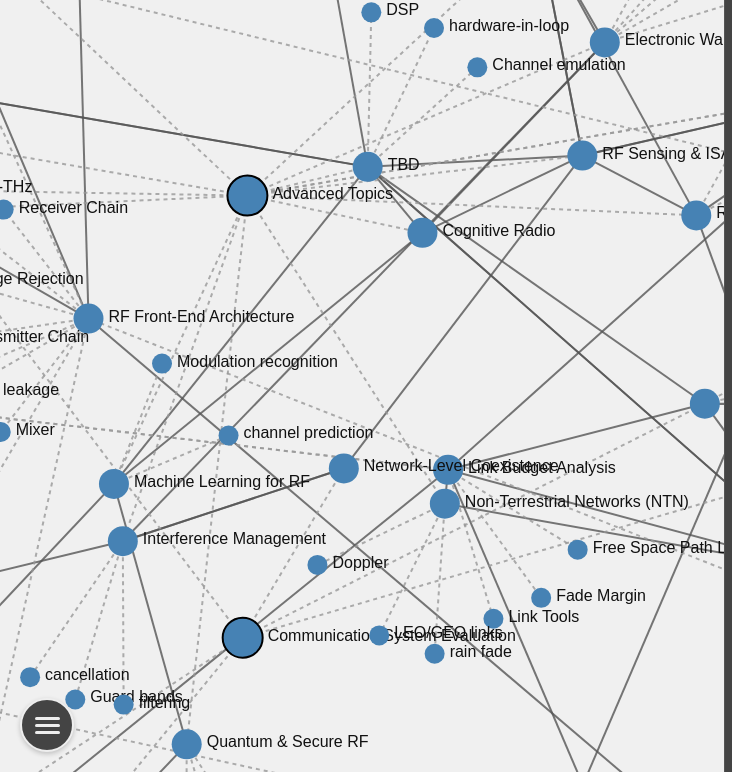
D3 v7 page, settled after 480 driven frames (8 s of simulated time); the page loaded 3 data file(s).


// ── js/main.js
document.addEventListener("DOMContentLoaded", () => {
    // --- Global Element References & State ---
    const controlsContainer = document.getElementById('controls-container');
    const initialControlsHTML = controlsContainer.innerHTML;
    const saveButton = document.getElementById('save-csv-button');
    const notesSection = document.getElementById('notes-section');
    const notesToggle = document.getElementById('notes-toggle');
    
    let currentGraphData = null;
    let svg, zoom, width, height; // D3 variables for global access

    // --- Initial Event Listeners ---
    notesToggle.addEventListener('click', () => {
        notesSection.classList.toggle('notes-visible');
    });

    saveButton.addEventListener('click', () => {
        if (currentGraphData) {
            saveUrlsToCsv(currentGraphData);
        } else {
            alert("No data available to save.");
        }
    });

    // --- Data Loading & Initialization ---
    Promise.all([
        d3.csv("data/topics.csv"),
        d3.csv("data/links.csv"),
        d3.csv("data/urls.csv")
    ]).then(([topics, links, urls]) => {
        const validTopics = topics.filter(t => t.Index && t.Index.trim() !== '');
        const validLinks = links.filter(l => l['Source Index'] && l['Target Index']);
        currentGraphData = createD3Graph(validTopics, validLinks, urls);
        renderD3MindMap(currentGraphData);
    }).catch(error => {
        console.error("Error loading or parsing data:", error);
    });

    // --- Data Transformation ---
    function createD3Graph(topics, links, urlsData) {
        const urlMap = new Map();
        urlsData.forEach(entry => {
            if (!urlMap.has(entry.Identifier)) {
                urlMap.set(entry.Identifier, []);
            }
            urlMap.get(entry.Identifier).push(entry.URL);
        });

        const nodes = topics.map(topic => ({
            id: topic.Index,
            title: topic.Topic,
            description: topic['Description / Key Concepts'],
            urls: urlMap.get(topic.Index) || []
        }));

        const dependencyLinks = links.map(link => {
            const linkId = getLinkId(link['Source Index'], link['Target Index'], link['Relation Type']);
            return {
                source: link['Source Index'],
                target: link['Target Index'],
                relation: link['Relation Type'],
                type: 'dependency',
                urls: urlMap.get(linkId) || []
            };
        });
        
        const hierarchicalLinks = [];
        const nodeIdSet = new Set(nodes.map(n => n.id));
        nodes.forEach(node => {
            const parts = node.id.toString().split('.');
            if (parts.length > 1) {
                const parentId = parts.slice(0, -1).join('.');
                if (nodeIdSet.has(parentId)) {
                    const relationType = 'sub topic';
                    const linkId = getLinkId(parentId, node.id, relationType);
                    hierarchicalLinks.push({
                        source: parentId,
                        target: node.id,
                        relation: relationType,
                        type: 'hierarchical',
                        urls: urlMap.get(linkId) || []
                    });
                }
            }
        });

        const allLinks = [...dependencyLinks, ...hierarchicalLinks];
        return { nodes, links: allLinks };
    }

    // --- Helper Functions ---
    function getLinkId(sourceId, targetId, relation) {
        const sId = typeof sourceId === 'object' ? sourceId.id : sourceId;
        const tId = typeof targetId === 'object' ? targetId.id : targetId;
        return `${sId}|${tId}|${relation}`;
    }

    function saveUrlsToCsv(graph) {
        let csvContent = "Identifier,URL\n";
        graph.nodes.forEach(node => {
            if (node.urls && node.urls.length > 0) {
                node.urls.forEach(url => { csvContent += `${node.id},"${url}"\n`; });
            }
        });
        graph.links.forEach(link => {
            if (link.urls && link.urls.length > 0) {
                const linkId = getLinkId(link.source, link.target, link.relation);
                link.urls.forEach(url => { csvContent += `${linkId},"${url}"\n`; });
            }
        });
        const blob = new Blob([csvContent], { type: 'text/csv;charset=utf-8;' });
        const downloadLink = document.createElement("a");
        const url = URL.createObjectURL(blob);
        downloadLink.setAttribute("href", url);
        downloadLink.setAttribute("download", "urls.csv");
        downloadLink.style.visibility = 'hidden';
        document.body.appendChild(downloadLink);
        downloadLink.click();
        document.body.removeChild(downloadLink);
    }

    function getYoutubeVideoId(url) {
        const regExp = /^.*(youtu.be\/|v\/|u\/\w\/|embed\/|watch\?v=|\&v=)([^#\&\?]*).*/;
        const match = url.match(regExp);
        return (match && match[2].length === 11) ? match[2] : null;
    }

    function getYoutubeThumbnailUrl(videoId) {
        return `https://img.youtube.com/vi/${videoId}/mqdefault.jpg`;
    }

    function getNodeStyle(nodeId) {
        const level = nodeId.toString().split('.').length;
        switch (level) {
            case 1: return { radius: 20, stroke: 'black', strokeWidth: 2 };
            case 2: return { radius: 15, stroke: 'none', strokeWidth: 0 };
            default: return { radius: 10, stroke: 'none', strokeWidth: 0 };
        }
    }

    // --- D3 & UI Interaction ---
    function focusOnNode(targetNode) {
        const safeId = targetNode.id.toString().replace(/\./g, '-');
        const nodeElement = d3.select(`.node-id-${safeId}`);
        if (nodeElement.empty()) return;

        const scale = 1.5;
        const transform = d3.zoomIdentity
            .translate(width / 2, height / 2)
            .scale(scale)
            .translate(-targetNode.x, -targetNode.y);

        svg.transition().duration(750).call(zoom.transform, transform);

        const circle = nodeElement.select('circle');
        circle.transition().duration(300)
            .attr("fill", "#ffcc00")
            .attr("r", getNodeStyle(targetNode.id).radius + 5)
            .transition().duration(1000)
            .attr("fill", "steelblue")
            .attr("r", getNodeStyle(targetNode.id).radius);
    }

    function renderD3MindMap(graph) {
        const container = document.getElementById('mind-map-container');
        width = container.clientWidth;
        height = container.clientHeight;

        zoom = d3.zoom().on("zoom", (event) => g.attr("transform", event.transform));

        svg = d3.select("#mind-map-container").append("svg")
            .attr("width", width)
            .attr("height", height)
            .call(zoom)
            .on("click", resetControlsPanel);
        
        const g = svg.append("g");
        const simulation = d3.forceSimulation(graph.nodes)
            .force("link", d3.forceLink(graph.links).id(d => d.id).distance(120))
            .force("charge", d3.forceManyBody().strength(-400))
            .force("center", d3.forceCenter(width / 2, height / 2));

        const link = g.append("g").attr("class", "links").selectAll("line").data(graph.links)
            .join("line").attr("class", d => `link ${d.type}`).attr("stroke-width", 2)
            .on("click", (event, d) => { event.stopPropagation(); showUrlManager(d, 'Link'); });

        const node = g.append("g").attr("class", "nodes").selectAll("g").data(graph.nodes)
            .join("g").attr("class", d => `node node-id-${d.id.toString().replace(/\./g, '-')}`)
            .call(drag(simulation))
            .on("click", (event, d) => { event.stopPropagation(); showUrlManager(d, 'Node'); });

        node.append("circle")
            .attr("r", d => getNodeStyle(d.id).radius)
            .attr("fill", "steelblue")
            .attr("stroke", d => getNodeStyle(d.id).stroke)
            .attr("stroke-width", d => getNodeStyle(d.id).strokeWidth);

        node.append("text").text(d => d.title).attr("x", d => getNodeStyle(d.id).radius + 5).attr("y", 3);
        node.append("title").text(d => d.description);

        simulation.on("tick", () => {
            link.attr("x1", d => d.source.x).attr("y1", d => d.source.y).attr("x2", d => d.target.x).attr("y2", d => d.target.y);
            node.attr("transform", d => `translate(${d.x},${d.y})`);
        });
    }

    function drag(simulation) {
        function dragstarted(event, d) { if (!event.active) simulation.alphaTarget(0.3).restart(); d.fx = d.x; d.fy = d.y; }
        function dragged(event, d) { d.fx = event.x; d.fy = event.y; }
        function dragended(event, d) { if (!event.active) simulation.alphaTarget(0); d.fx = null; d.fy = null; }
        return d3.drag().on("start", dragstarted).on("drag", dragged).on("end", dragended);
    }

    function resetControlsPanel() {
        controlsContainer.innerHTML = initialControlsHTML;
        document.getElementById('save-csv-button').addEventListener('click', () => {
            if (currentGraphData) saveUrlsToCsv(currentGraphData); else alert("No data available to save.");
        });
    }

    function showUrlManager(element, type) {
        controlsContainer.innerHTML = '';
        
        let title;
        if (type === 'Node') {
            title = element.title;
        } else {
            title = `${element.source.title} <span style="color: #a0e0ff; font-weight: normal;">[${element.relation}]</span> ${element.target.title}`;
        }
        
        const h3 = document.createElement('h3');
        h3.innerHTML = `Details for ${title}`;
        controlsContainer.appendChild(h3);

        if (type === 'Node' && element.description) {
            const descriptionP = document.createElement('p');
            descriptionP.className = 'node-description';
            descriptionP.textContent = element.description;
            controlsContainer.appendChild(descriptionP);
        }

        if (type === 'Node') {
            const relatedSectionTitle = document.createElement('h4');
            relatedSectionTitle.textContent = 'Related Topics';
            relatedSectionTitle.style.borderBottom = '1px solid #666';
            relatedSectionTitle.style.paddingBottom = '5px';
            controlsContainer.appendChild(relatedSectionTitle);

            const relatedList = document.createElement('ul');
            relatedList.className = 'related-topics-list';

            const connectedLinks = currentGraphData.links.filter(link => link.source.id === element.id || link.target.id === element.id);

            if (connectedLinks.length > 0) {
                connectedLinks.forEach(link => {
                    const isSource = link.source.id === element.id;
                    const otherNode = isSource ? link.target : link.source;

                    const li = document.createElement('li');
                    const button = document.createElement('button');
                    button.className = 'related-topic-button';
                    button.innerHTML = isSource ? `<span class="relation">[${link.relation}] →</span> ${otherNode.title}` : `<span class="relation">← [${link.relation}]</span> ${otherNode.title}`;
                    button.onclick = () => focusOnNode(otherNode);
                    li.appendChild(button);
                    relatedList.appendChild(li);
                });
            } else {
                const noRelationsMessage = document.createElement('p');
                noRelationsMessage.textContent = 'No direct relationships found.';
                noRelationsMessage.style.fontSize = '14px';
                noRelationsMessage.style.color = '#aaa';
                relatedList.appendChild(noRelationsMessage);
            }
            controlsContainer.appendChild(relatedList);
        }
        
        const urlSectionTitle = document.createElement('h4');
        urlSectionTitle.textContent = 'Associated Resources';
        urlSectionTitle.style.marginTop = '20px';
        urlSectionTitle.style.borderBottom = '1px solid #666';
        urlSectionTitle.style.paddingBottom = '5px';
        controlsContainer.appendChild(urlSectionTitle);

        const urlList = document.createElement('ul');
        if (element.urls && element.urls.length > 0) {
            element.urls.forEach((url) => {
                const li = document.createElement('li');
                const videoId = getYoutubeVideoId(url);
                if (videoId) {
                    li.className = 'url-entry youtube-preview';
                    const linkElement = document.createElement('a'); linkElement.href = url; linkElement.target = "_blank";
                    const thumbnail = document.createElement('img'); thumbnail.src = getYoutubeThumbnailUrl(videoId);
                    linkElement.appendChild(thumbnail);
                    const urlTextDiv = document.createElement('div'); urlTextDiv.className = 'url-text'; urlTextDiv.textContent = url;
                    linkElement.appendChild(urlTextDiv);
                    li.appendChild(linkElement);
                } else {
                    li.className = 'url-entry';
                    const linkElement = document.createElement('a'); linkElement.href = url; linkElement.target = "_blank";
                    const urlTextDiv = document.createElement('div'); urlTextDiv.className = 'url-text'; urlTextDiv.textContent = url;
                    linkElement.appendChild(urlTextDiv);
                    li.appendChild(linkElement);
                }
                urlList.appendChild(li);
            });
        } else {
            const noUrlsMessage = document.createElement('p');
            noUrlsMessage.textContent = 'No resources have been added to this item yet.';
            noUrlsMessage.style.fontSize = '14px';
            noUrlsMessage.style.color = '#aaa';
            urlList.appendChild(noUrlsMessage);
        }
        controlsContainer.appendChild(urlList);

        const addUrlInput = document.createElement('input');
        addUrlInput.type = 'text'; addUrlInput.id = 'add-url-input'; addUrlInput.placeholder = 'Add a new URL';
        controlsContainer.appendChild(addUrlInput);
        const addUrlButton = document.createElement('button');
        addUrlButton.id = 'add-url-button'; addUrlButton.textContent = 'Add';
        controlsContainer.appendChild(addUrlButton);

        addUrlButton.onclick = () => {
            if (addUrlInput.value) {
                try {
                    new URL(addUrlInput.value);
                    if (!element.urls) element.urls = [];
                    element.urls.push(addUrlInput.value);
                    showUrlManager(element, type);
                } catch (_) {
                    alert("Please enter a valid URL.");
                }
            }
        };
    }
});

### data: data/topics.csv
Index, Topic, Description / Key Concepts
1, RF Communications Fundamentals, Foundational concepts in RF communicatio…
1.1, Signal Types, Classification of analog and digital mod…
1.2, Frequency Spectrum, Organization and use of frequency bands.
1.3, Modulation and Demodulation Concepts, Signal synchronization and recovery prin…
1.4, RF Front-End Architecture, Signal chain from antenna to ADC/DAC.
1.5, Propagation and Channel Fundamentals, Mechanisms of RF signal transmission and…
1.6, Antenna Fundamentals, Antennas are reciprocal transducers that…
2, RF System Design Parameters, RF system design is fundamentally govern…
2.1, System-level design, System-level design is the foundational …
2.1, Link Budget Analysis, Power balance across the communication p…
2.2, analysis, The systematic process of examining comp…
2.2, Dynamic Range and Linearity, System linearity and compression perform…
2.3, and performance optimization, Noise performance in RF systems quantifi…
2.3, Noise Performance, Noise performance in RF systems quantifi…
2.4, Linearity and Interference Robustness, Intermodulation and blocking behavior.
2.5, Power Efficiency and Thermal Design, Efficiency optimization and thermal mana…
2.6, Impedance Matching and Stability, Stability and impedance transformations.
3, Performance Metrics and Measurements, System performance quantification and te…
3.1, Spectral Performance, Bandwidth and emissions characterization…
3.2, Receiver Performance, Receiver performance in RF systems quant…
3.3, Bit-Level Metrics, Bit-Level Metrics Bit-level metrics focu…
3.4, System-Level Metrics, System-Level Metrics System-level metric…
3.5, Nonlinear Distortion Metrics, These quantitative measurements assess t…
3.6, Time-Variant Metrics, Time-variant metrics are measurements or…
4, RF Testing and Validation, Verification and measurement environment…
4.1, Test Equipment, These specialized instruments are critic…
4.2, Test Environments, Test environments in RF communications a…
4.3, Automation and Control, Automation and Control in RF testing inv…
4.4, Calibration and Verification, Instrument calibration and traceability.
4.5, OTA MIMO/mmWave Testing, Over-The-Air (OTA) testing is mandatory …
4.6, EMC/EMI Testing, EMC/EMI Testing Electromagnetic Compatib…
4.7, Regulatory emissions, Regulatory emissions Regulatory emission…
4.8, susceptibility testing, susceptibility testing Susceptibility te…
5, Communication System Evaluation, System-level testing and field validatio…
5.1, Link-Level Simulation, Baseband modeling and BER validation.
5.2, System-Level Testing, System-Level Testing System-level testin…
5.3, Standards Compliance, Standards compliance ensures that RF dev…
5.4, Field Measurements, Field measurements involve taking RF rea…
5.5, Reliability and Maintenance, Reliability and maintenance in RF system…
5.6, Network-Level Coexistence, Network-Level Coexistence Network-level …
6, Advanced Topics, Advanced Topics Advanced Topics in RF co…
6.1, MIMO and Beamforming, Simulation & Modeling Simulation and mod…
6.1, Simulation & Modeling, Simulation & Modeling Simulation and mod…
6.11, Non-Terrestrial Networks (NTN), Non-Terrestrial Networks (NTN) integrate…
6.12, Terahertz & Sub-THz, Terahertz (THz) and Sub-THz frequencies …
6.13, Quantum & Secure RF, Quantum and Secure RF explores novel met…
6.14, Reconfigurable Intelligent Surfaces, Reconfigurable Intelligent Surfaces (RIS…
6.15, Hardware Nonidealities, Hardware nonidealities refer to the unav…
6.2, Adaptive Modulation and Coding, Adaptive Modulation and Coding (AMC) is …
6.3, Cognitive Radio, Spectrum sensing and access.
6.4, Machine Learning for RF, Machine Learning (ML) is being applied e…
6.5, Radar Systems, Radar (Radio Detection and Ranging) syst…
6.6, Electronic Warfare, Electronic Warfare (EW) involves the mil…
6.7, Interference Management, Interference management encompasses the …
6.8, RF Sensing & ISAC, Joint radar-comm waveform design.
6.9, Hardware & Calibration, Hardware and calibration refer to the ph…
7, RF System Integration and Implementation, Practical realization and manufacturing.
7.1, PCB Design, RF Printed Circuit Board (PCB) design is…
7.2, Packaging and Integration, Packaging and integration refers to the …
7.3, Measurement Uncertainty, Measurement uncertainty is the quantific…
... 247 more rows

### data: data/links.csv
Source Index, Source Title, Target Index, Target Title, Relation Type
1.1, Signal Types, 1.3, Modulation and Demodulation Concepts, depends on
1.1, Signal Types, 1.4, RF Front-End Architecture, implemented in
1.2, Frequency Spectrum, 2.1, Link Budget Analysis, depends on
1.5, Propagation and Channel Fundamentals, 2.1, Link Budget Analysis, depends on
1.5, Propagation and Channel Fundamentals, 6.10, Simulation and Modeling, modeled in
1.6, Antenna Fundamentals, 2.1, Link Budget Analysis, depends on
1.6, Antenna Fundamentals, 6.1, MIMO and Beamforming, extends
2.1, Link Budget Analysis, 3.2, Receiver Performance, measured by
2.2, Dynamic Range and Linearity, 3.5, Nonlinear Distortion Metrics, measured by
2.3, Noise Performance, 3.2, Receiver Performance, affects
2.3, Noise Performance, 3.3, Bit-Level Metrics, affects
2.4, Linearity and Interference Robustness, 3.5, Nonlinear Distortion Metrics, measured by
2.5, Power Efficiency and Thermal Design, 1.4.6, Power Amplifiers, implemented in
2.6, Impedance Matching and Stability, 1.4, RF Front-End Architecture, depends on
2.6, Impedance Matching and Stability, 6.9, Hardware and Calibration, verified by
3.1, Spectral Performance, 1.4.8, Testing, verified by
3.1, Spectral Performance, 4.1, Test Equipment, measured by
3.2, Receiver Performance, 4.2, Test Environments, measured by
3.3, Bit-Level Metrics, 5.1, Link-Level Simulation, modeled in
3.4, System-Level Metrics, 5.2, System-Level Testing, measured by
3.5, Nonlinear Distortion Metrics, 4.6, EMC/EMI Testing, verified by
3.6, Time-Variant Metrics, 6.10, Simulation and Modeling, modeled in
1.4.8, Testing, 3, Performance Metrics and Measurements, depends on
4.1, Test Equipment, 1.4.8, Testing, applied to
4.1, Test Equipment, 4.4, Calibration and Verification, depends on
4.2, Test Environments, 4.5, OTA MIMO/mmWave Testing, extends
4.3, Automation and Control, 5.5, Reliability and Maintenance, used in
4.4, Calibration and Verification, 6.9, Hardware and Calibration, depends on
4.4, Calibration and Verification, 7.3, Measurement Uncertainty, verified by
4.6, EMC/EMI Testing, 5.3, Standards Compliance, applied to
5.1, Link-Level Simulation, 3.3, Bit-Level Metrics, verifies
5.1, Link-Level Simulation, 6.10, Simulation and Modeling, implemented in
5.2, System-Level Testing, 3.4, System-Level Metrics, verifies
5.2, System-Level Testing, 5.4, Field Measurements, extends
5.3, Standards Compliance, 1.2, Frequency Spectrum, depends on
5.3, Standards Compliance, 4.6, EMC/EMI Testing, verified by
5.4, Field Measurements, 2.1, Link Budget Analysis, verified by
5.4, Field Measurements, 1.5, Propagation and Channel Fundamentals, verified by
5.5, Reliability and Maintenance, 4.3, Automation and Control, depends on
5.6, Network-Level Coexistence, 6.7, Interference Management, depends on
5.6, Network-Level Coexistence, 6.8, RF Sensing and ISAC, interacts with
6.1, MIMO and Beamforming, 1.6, Antenna Fundamentals, depends on
6.1, MIMO and Beamforming, 4.5, OTA MIMO/mmWave Testing, verified by
6.1, MIMO and Beamforming, 6.8, RF Sensing and ISAC, interacts with
6.2, Adaptive Modulation and Coding, 3.3, Bit-Level Metrics, depends on
6.2, Adaptive Modulation and Coding, 5.1, Link-Level Simulation, verified by
6.3, Cognitive Radio, 6.8, RF Sensing and ISAC, interacts with
6.3, Cognitive Radio, 6.10, Simulation and Modeling, modeled in
6.4, Machine Learning for RF, 6.3, Cognitive Radio, applied to
6.4, Machine Learning for RF, 6.10, Simulation and Modeling, used in
6.4, Machine Learning for RF, 5.5, Reliability and Maintenance, used in
6.5, Radar Systems, 6.8, RF Sensing and ISAC, interacts with
6.5, Radar Systems, 6.14, Reconfigurable Intelligent Surfaces, extends
6.6, Electronic Warfare, 6.3, Cognitive Radio, interacts with
6.6, Electronic Warfare, 6.5, Radar Systems, interacts with
6.6, Electronic Warfare, 6.7, Interference Management, depends on
6.7, Interference Management, 2.4, Linearity and Interference Robustness, depends on
6.7, Interference Management, 5.6, Network-Level Coexistence, interacts with
6.8, RF Sensing and ISAC, 6.1, MIMO and Beamforming, depends on
6.8, RF Sensing and ISAC, 6.5, Radar Systems, interacts with
... 26 more rows

### data: data/urls.csv
Identifier, URL
2.6.2, https://www.youtube.com/watch?v=rUDMo7hw…
3.1.1, https://www.youtube.com/watch?v=GmZItI66…
3.1.4, https://www.youtube.com/watch?v=hfgaEjf1…
1, https://www.youtube.com/watch?v=pSDTyUh9…
1.1, https://www.youtube.com/watch?v=beFoCZ7o…
1.1.1, https://www.youtube.com/watch?v=3HLjYIpG…
1.1.2, https://www.youtube.com/watch?v=gFu7-7lU…
1.1.3, https://www.youtube.com/watch?v=K9fPrA7Q…
1.1.4, https://www.youtube.com/watch?v=wE-X0tzr…
1.1.5, https://www.youtube.com/watch?v=RJMqMa4E…
1.1.6, https://www.youtube.com/watch?v=aUOwbzVS…
1.1.8, https://www.youtube.com/watch?v=uTI0qLLb…
1.1.9, https://www.youtube.com/watch?v=h_7d-m1e…
1.1.10, https://www.youtube.com/watch?v=O2GqyJxW…
1.2, https://www.youtube.com/watch?v=f7UGwrEs…
1.2.1, https://www.youtube.com/watch?v=DTXJ3bS2…
1.2.3, https://www.youtube.com/watch?v=R0Vzaf14…
1.2.4, https://www.youtube.com/watch?v=1JZG9x_V…
1.2.5, https://www.youtube.com/watch?v=xUGWHGjC…
1.2.7, https://www.youtube.com/watch?v=abkcbOX6…
1.3, https://www.youtube.com/watch?v=h_7d-m1e…
1.3.1, https://www.youtube.com/watch?v=A9qt0JYd…
1.3.3, https://www.youtube.com/watch?v=4prlftiK…
1.3.5, https://www.youtube.com/watch?v=RJMqMa4E…
1.4, https://www.youtube.com/watch?v=nfHp7fn-…
1.4.1, https://www.youtube.com/watch?v=pJle528J…
1.4.3, https://www.youtube.com/watch?v=ctzdRhdK…
1.4.4, https://www.youtube.com/watch?v=O2GqyJxW…
1.4.6, https://www.youtube.com/watch?v=vdWMU4BM…
1.4.7, https://www.youtube.com/watch?v=pJle528J…
1.4.8, https://www.youtube.com/watch?v=f5D7fCyz…
1.5.1, https://www.youtube.com/watch?v=uGfviI-v…
1.5.2, https://www.youtube.com/watch?v=hs12_Kpv…
1.5.3, https://www.youtube.com/watch?v=7Y_RTdPs…
1.5.4, https://www.youtube.com/watch?v=sS0oWHpN…
1.5.6, https://www.youtube.com/watch?v=uuMoexle…
1.6.1, https://www.youtube.com/watch?v=YHd5K-zI…
1.6.2, https://www.youtube.com/watch?v=eiVrfq10…
1.6.3, https://www.youtube.com/watch?v=QLUrwoHR…
1.6.4, https://www.youtube.com/watch?v=HKpQP8H4…
1.6.6, https://www.youtube.com/watch?v=YHd5K-zI…
2, https://www.youtube.com/watch?v=tpuCxGu-…
2.1, https://www.youtube.com/watch?v=swjgr4YB…
2.1.1, https://www.youtube.com/watch?v=_FWgvvoP…
2.1.2, https://www.youtube.com/watch?v=_FWgvvoP…
2.1.3, https://www.youtube.com/watch?v=YFOKkA8g…
2.1.4, https://www.youtube.com/watch?v=swjgr4YB…
2.2, https://www.youtube.com/watch?v=30dWNYNz…
2.2.1, https://www.youtube.com/watch?v=nfHp7fn-…
2.2.2, https://www.youtube.com/watch?v=30dWNYNz…
2.2.3, https://www.youtube.com/watch?v=m-2H8ddS…
2.3, https://www.youtube.com/watch?v=_-AkINSP…
2.3.1, https://www.youtube.com/watch?v=_-AkINSP…
2.3.2, https://www.youtube.com/watch?v=xYXWRPDV…
2.3.3, https://www.youtube.com/watch?v=_FWgvvoP…
2.3.4, https://www.youtube.com/watch?v=rS971cJX…
2.4, https://www.youtube.com/watch?v=pYs3x4-2…
2.4.1, https://www.youtube.com/watch?v=Wv4Zq5ty…
2.4.2, https://www.youtube.com/watch?v=FrmU_8bf…
2.4.3, https://www.youtube.com/watch?v=mco_BJ1m…
... 51 more rows